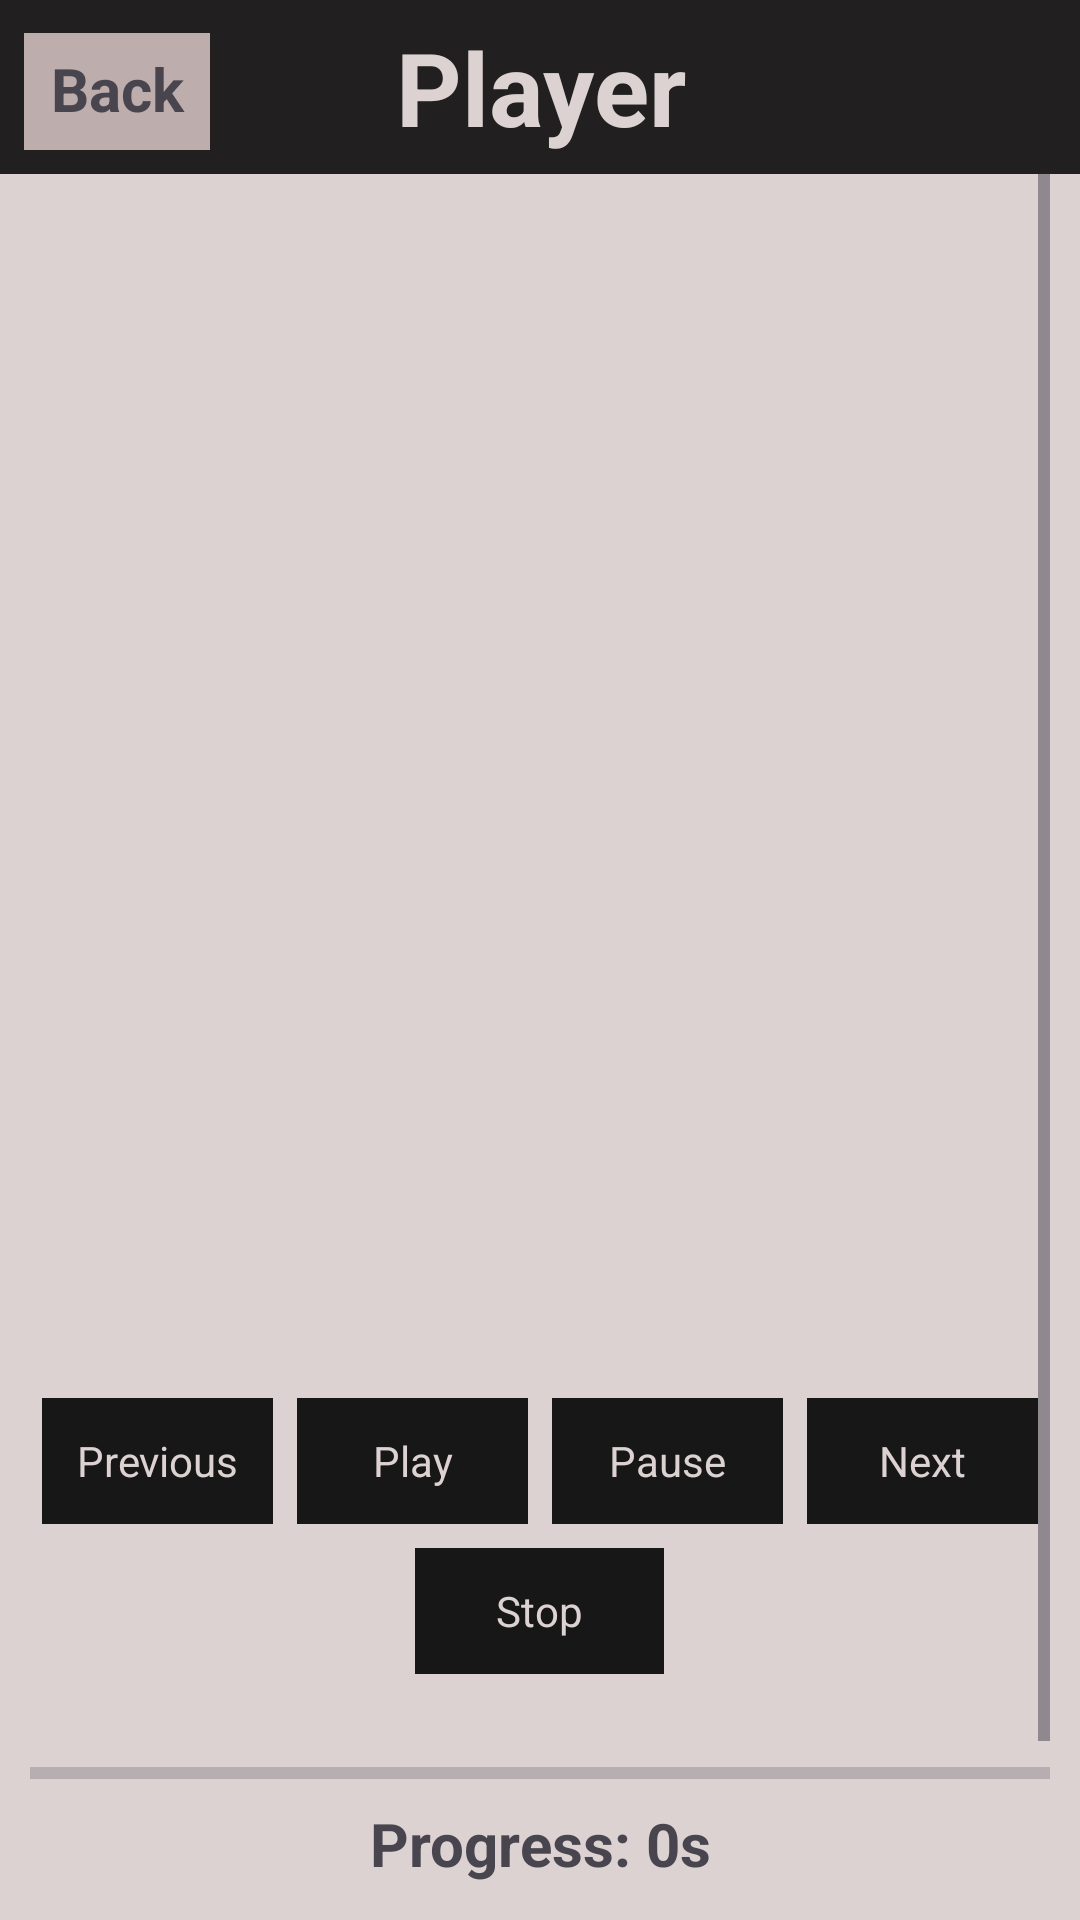

Reconstruct the res/layout file that produces this screen, plus the resources it refers to.
<!-- AndroidManifest.xml: application theme Theme.CW_3 -->
<!-- res/layout/activity_player.xml -->
<?xml version="1.0" encoding="utf-8"?>
<layout xmlns:android="http://schemas.android.com/apk/res/android"
    xmlns:app="http://schemas.android.com/apk/res-auto"
    xmlns:tools="http://schemas.android.com/tools"
    android:fitsSystemWindows="true" >

    <data>
        <variable
            name="viewModel"
            type="com.example.cw_3.model.PlayerViewModel" />
    </data>

    <androidx.constraintlayout.widget.ConstraintLayout
        android:id="@+id/main"
        android:layout_width="match_parent"
        android:layout_height="match_parent"
        android:background="@color/accent0"
        tools:context=".PlayerActivity">

        <TextView
            android:id="@+id/textTitlePlayer"
            android:layout_width="match_parent"
            android:layout_height="wrap_content"
            android:paddingTop="3pt"
            android:paddingBottom="3pt"
            android:text="@string/titlePlayer"
            android:textAlignment="center"
            android:textColor="@color/main0"
            android:textSize="34sp"
            android:textStyle="bold"
            app:layout_constraintEnd_toEndOf="parent"
            app:layout_constraintHorizontal_bias="0.666"
            app:layout_constraintStart_toStartOf="parent"
            app:layout_constraintTop_toTopOf="parent" />

        <TextView
            android:id="@+id/buttonBack"
            android:layout_width="62dp"
            android:layout_height="39dp"
            android:layout_marginStart="8dp"
            android:layout_marginBottom="8dp"
            android:background="@color/main0"
            android:backgroundTint="@color/main0"
            android:backgroundTintMode="multiply"
            android:paddingTop="2.5pt"
            android:text="@string/viewBack"
            android:textAlignment="center"
            android:textSize="20sp"
            android:textStyle="bold"
            app:layout_constraintBottom_toBottomOf="@id/textTitlePlayer"
            app:layout_constraintStart_toStartOf="parent" />

        <ScrollView
            android:id="@+id/scroll"
            android:layout_width="match_parent"
            android:layout_height="0dp"
            android:background="@color/main0"
            android:gravity="center_horizontal"
            android:paddingHorizontal="10dp"
            app:layout_constraintBottom_toBottomOf="parent"
            app:layout_constraintTop_toBottomOf="@id/textTitlePlayer">

            <LinearLayout
                android:id="@+id/linearLayoutPlayer"
                android:layout_width="match_parent"
                android:layout_height="wrap_content"
                android:gravity="center_horizontal"
                android:orientation="vertical">

                <Space
                    android:layout_width="match_parent"
                    android:layout_height="27dp" />

                <TextView
                    android:id="@+id/textViewAudioTitle"
                    android:layout_width="match_parent"
                    android:layout_height="wrap_content"
                    android:layout_marginHorizontal="4pt"
                    android:layout_marginVertical="4pt"
                    android:text="@{viewModel.audioName}"
                    android:textSize="34sp"
                    android:textStyle="bold" />

                <Space
                    android:layout_width="match_parent"
                    android:layout_height="245dp" />

                <TextView
                    android:id="@+id/textViewSpeed"
                    android:layout_width="match_parent"
                    android:layout_height="wrap_content"
                    android:labelFor="@+id/editTextNumberSpeed"
                    android:text="@{`Speed: `+String.valueOf(viewModel.audioSpeed)+`x`}"
                    android:textAlignment="center"
                    android:textAllCaps="false"
                    android:textSize="20sp"
                    android:textStyle="bold" />

                <Space
                    android:layout_width="match_parent"
                    android:layout_height="43dp" />

                <LinearLayout
                    android:layout_width="match_parent"
                    android:layout_height="50dp"
                    android:orientation="horizontal">

                    <TextView
                        android:id="@+id/buttonPrev"
                        android:layout_width="0dp"
                        android:layout_height="match_parent"
                        android:layout_margin="4dp"
                        android:layout_weight="1"
                        android:background="@color/text0"
                        android:gravity="center_horizontal|center_vertical"
                        android:text="@string/button1"
                        android:textColor="@color/main0" />

                    <TextView
                        android:id="@+id/buttonStart"
                        android:layout_width="0dp"
                        android:layout_height="match_parent"
                        android:layout_margin="4dp"
                        android:layout_weight="1"
                        android:background="@color/text0"
                        android:gravity="center_horizontal|center_vertical"
                        android:text="@string/button2"
                        android:textColor="@color/main0" />

                    <TextView
                        android:id="@+id/buttonPause"
                        android:layout_width="0dp"
                        android:layout_height="match_parent"
                        android:layout_margin="4dp"
                        android:layout_weight="1"
                        android:background="@color/text0"
                        android:gravity="center_horizontal|center_vertical"
                        android:text="@string/button3"
                        android:textColor="@color/main0" />

                    <TextView
                        android:id="@+id/buttonNext"
                        android:layout_width="0dp"
                        android:layout_height="match_parent"
                        android:layout_margin="4dp"
                        android:layout_weight="1"
                        android:background="@color/text0"
                        android:gravity="center_horizontal|center_vertical"
                        android:text="@string/button4"
                        android:textColor="@color/main0" />

                </LinearLayout>

                <LinearLayout
                    android:layout_width="match_parent"
                    android:layout_height="50dp"
                    android:orientation="horizontal">

                    <Space
                        android:layout_width="wrap_content"
                        android:layout_height="67dp"
                        android:layout_weight="3" />

                    <TextView
                        android:id="@+id/buttonStop"
                        android:layout_width="0dp"
                        android:layout_height="match_parent"
                        android:layout_margin="4dp"
                        android:layout_weight="2"
                        android:background="@color/text0"
                        android:gravity="center_horizontal|center_vertical"
                        android:text="@string/button5"
                        android:textColor="@color/main0" />

                    <Space
                        android:layout_width="wrap_content"
                        android:layout_height="67dp"
                        android:layout_weight="3" />

                </LinearLayout>

                <Space
                    android:layout_width="match_parent"
                    android:layout_height="19dp"
                    android:layout_weight="3" />

                <ProgressBar
                    android:id="@+id/progressBar"
                    style="?android:attr/progressBarStyleHorizontal"
                    android:layout_width="match_parent"
                    android:layout_height="20dp"
                    android:maxHeight="20dp"
                    android:minHeight="20dp" />

                <TextView
                    android:id="@+id/textViewProgress"
                    android:layout_width="match_parent"
                    android:layout_height="wrap_content"
                    android:labelFor="@+id/editTextNumberSpeed"
                    android:paddingBottom="20dp"
                    android:text="@string/speedProgress"
                    android:textAlignment="center"
                    android:textAllCaps="false"
                    android:textSize="20sp"
                    android:textStyle="bold" />

                <TextView
                    android:id="@+id/buttonBookmark"
                    android:layout_width="match_parent"
                    android:layout_height="match_parent"
                    android:layout_margin="4dp"
                    android:layout_weight="1"
                    android:background="@color/text0"
                    android:gravity="center_horizontal|center_vertical"
                    android:text="@string/bookmark"
                    android:textColor="@color/main0"
                    android:textSize="20sp" />

            </LinearLayout>

        </ScrollView>

    </androidx.constraintlayout.widget.ConstraintLayout>
</layout>
<!-- resources referenced by this layout -->
<resources>
  <color name="accent0">#211F1F</color>
  <color name="main0">#DCD2D2</color>
  <color name="text0">#181717</color>
  <string name="bookmark">Bookmark Current Audiobook and Timestamp</string>
  <string name="button1">Previous</string>
  <string name="button2">Play</string>
  <string name="button3">Pause</string>
  <string name="button4">Next</string>
  <string name="button5">Stop</string>
  <string name="speedProgress">Progress: 0s</string>
  <string name="titlePlayer">Player</string>
  <string name="viewBack">Back</string>
  <style name="Theme.CW_3" parent="Base.Theme.CW_3" />
  <style name="Base.Theme.CW_3" parent="Theme.Material3.DayNight.NoActionBar">
          
          
      </style>
</resources>
